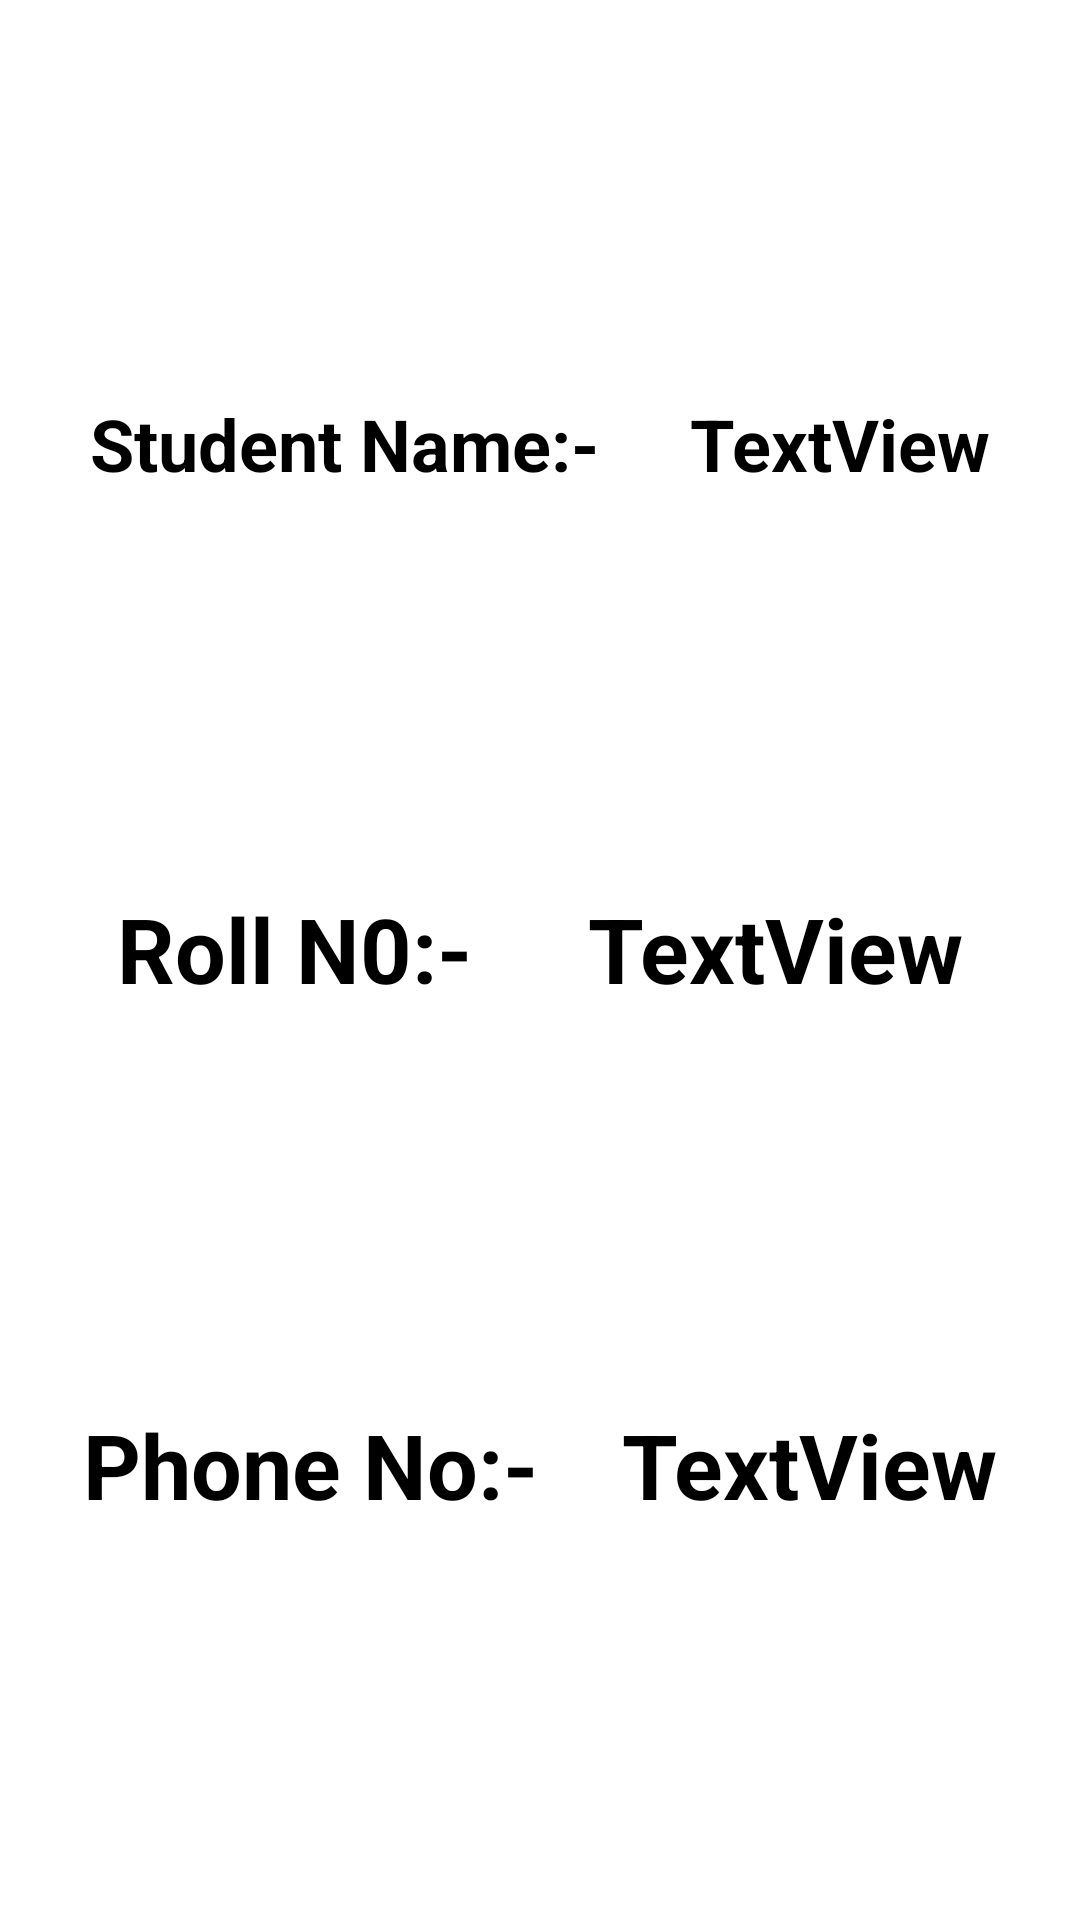

Write the Android layout XML for this screen, with the resource values it uses.
<!-- AndroidManifest.xml: application theme Theme.SendingObjects -->
<!-- res/layout/activity_object_viewing3.xml -->
<?xml version="1.0" encoding="utf-8"?>
<androidx.constraintlayout.widget.ConstraintLayout xmlns:android="http://schemas.android.com/apk/res/android"
    xmlns:app="http://schemas.android.com/apk/res-auto"
    xmlns:tools="http://schemas.android.com/tools"
    android:layout_width="match_parent"
    android:layout_height="match_parent"
    tools:context=".ObjectViewingActivity">

    <TextView
        android:id="@+id/textView"
        android:layout_width="wrap_content"
        android:layout_height="wrap_content"
        android:text="@string/student_name"
        android:textColor="@color/black"
        android:textSize="24sp"
        android:textStyle="bold"
        app:layout_constraintBottom_toTopOf="@+id/textView2"
        app:layout_constraintEnd_toStartOf="@+id/receiving_Name"
        app:layout_constraintHorizontal_bias="0.5"
        app:layout_constraintStart_toStartOf="parent"
        app:layout_constraintTop_toTopOf="parent" />

    <TextView
        android:id="@+id/textView2"
        android:layout_width="wrap_content"
        android:layout_height="wrap_content"
        android:text="@string/roll_n0"
        android:textColor="@color/black"
        android:textSize="30sp"
        android:textStyle="bold"
        app:layout_constraintBottom_toTopOf="@+id/textView3"
        app:layout_constraintEnd_toStartOf="@+id/receiving_RollNo"
        app:layout_constraintHorizontal_bias="0.5"
        app:layout_constraintStart_toStartOf="parent"
        app:layout_constraintTop_toBottomOf="@+id/textView" />

    <TextView
        android:id="@+id/textView3"
        android:layout_width="wrap_content"
        android:layout_height="wrap_content"
        android:text="@string/phone_no1"
        android:textColor="@color/black"
        android:textSize="30sp"
        android:textStyle="bold"
        app:layout_constraintBottom_toBottomOf="parent"
        app:layout_constraintEnd_toStartOf="@+id/receiving_PhoneNo"
        app:layout_constraintHorizontal_bias="0.5"
        app:layout_constraintStart_toStartOf="parent"
        app:layout_constraintTop_toBottomOf="@+id/textView2" />

    <TextView
        android:id="@+id/receiving_Name"
        android:layout_width="wrap_content"
        android:layout_height="wrap_content"
        android:text="@string/textview"
        android:textColor="@color/black"
        android:textSize="24sp"
        android:textStyle="bold"
        app:layout_constraintBottom_toTopOf="@+id/receiving_RollNo"
        app:layout_constraintEnd_toEndOf="parent"
        app:layout_constraintHorizontal_bias="0.5"
        app:layout_constraintStart_toEndOf="@+id/textView"
        app:layout_constraintTop_toTopOf="parent" />

    <TextView
        android:id="@+id/receiving_RollNo"
        android:layout_width="wrap_content"
        android:layout_height="wrap_content"
        android:text="@string/textview"
        android:textColor="@color/black"
        android:textSize="30sp"
        android:textStyle="bold"
        app:layout_constraintBottom_toTopOf="@+id/receiving_PhoneNo"
        app:layout_constraintEnd_toEndOf="parent"
        app:layout_constraintHorizontal_bias="0.5"
        app:layout_constraintStart_toEndOf="@+id/textView2"
        app:layout_constraintTop_toBottomOf="@+id/textView" />

    <TextView
        android:id="@+id/receiving_PhoneNo"
        android:layout_width="wrap_content"
        android:layout_height="wrap_content"
        android:text="@string/textview"
        android:textColor="@color/black"
        android:textSize="30sp"
        android:textStyle="bold"
        app:layout_constraintBottom_toBottomOf="parent"
        app:layout_constraintEnd_toEndOf="parent"
        app:layout_constraintHorizontal_bias="0.5"
        app:layout_constraintStart_toEndOf="@+id/textView3"
        app:layout_constraintTop_toBottomOf="@+id/receiving_RollNo" />
</androidx.constraintlayout.widget.ConstraintLayout>
<!-- resources referenced by this layout -->
<resources>
  <string name="phone_no1">Phone No:-</string>
  <string name="roll_n0">Roll N0:-</string>
  <string name="student_name">Student Name:-</string>
  <string name="textview">TextView</string>
  <style name="Theme.SendingObjects" parent="Theme.MaterialComponents.DayNight.DarkActionBar">
          
          <item name="colorPrimary">@color/purple_500</item>
          <item name="colorPrimaryVariant">@color/purple_700</item>
          <item name="colorOnPrimary">@color/white</item>
          
          <item name="colorSecondary">@color/teal_200</item>
          <item name="colorSecondaryVariant">@color/teal_700</item>
          <item name="colorOnSecondary">@color/black</item>
          
          <item name="android:statusBarColor" tools:targetApi="l">?attr/colorPrimaryVariant</item>
          
      </style>
  <!-- not gathered from this repository: default colours our renderer supplied (Android Studio template values) -->
  <color name="purple_500">#FF6200EE</color>
  <color name="purple_700">#FF3700B3</color>
  <color name="teal_200">#FF03DAC5</color>
  <color name="teal_700">#FF018786</color>
  <color name="black">#FF000000</color>
  <color name="white">#FFFFFFFF</color>
</resources>
